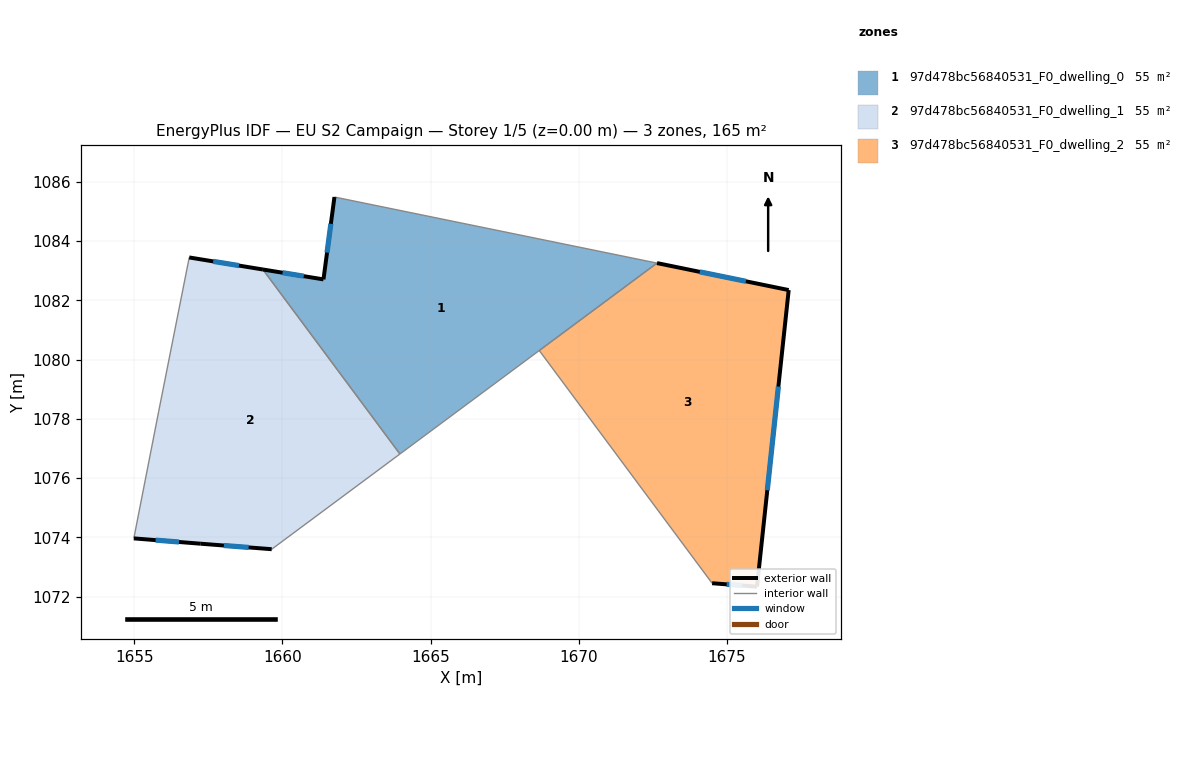
=== STOREY PLAN SPEC (per zone: floor XY polygon, exterior-wall plan segments, windows/doors) ===
zone 1: 97d478bc56840531_F0_dwelling_0  (55.0 m²)
  floor: (1672.64, 1083.25) (1663.96, 1076.81) (1659.34, 1083.04) (1661.38, 1082.70) (1661.75, 1085.48)
  exterior wall: (1661.39, 1082.70) – (1659.34, 1083.04)  [2.1 m]
    window: (1660.72, 1082.81) – (1660.01, 1082.93)  [0.8 m²]
  exterior wall: (1661.76, 1085.48) – (1661.39, 1082.70)  [2.8 m]
    window: (1661.63, 1084.58) – (1661.51, 1083.61)  [1.0 m²]
  interior walls: 4
zone 2: 97d478bc56840531_F0_dwelling_1  (55.0 m²)
  floor: (1659.34, 1083.04) (1663.96, 1076.81) (1659.64, 1073.60) (1657.24, 1073.78) (1654.98, 1073.96) (1655.82, 1078.25) (1656.85, 1083.44)
  exterior wall: (1657.24, 1073.78) – (1659.64, 1073.60)  [2.4 m]
    window: (1658.02, 1073.72) – (1658.86, 1073.66)  [0.9 m²]
  exterior wall: (1654.98, 1073.96) – (1657.24, 1073.78)  [2.3 m]
    window: (1655.72, 1073.91) – (1656.51, 1073.84)  [0.8 m²]
  exterior wall: (1659.34, 1083.04) – (1656.85, 1083.44)  [2.5 m]
    window: (1658.53, 1083.17) – (1657.66, 1083.31)  [0.9 m²]
  interior walls: 4
zone 3: 97d478bc56840531_F0_dwelling_2  (55.0 m²)
  floor: (1677.08, 1082.34) (1676.01, 1072.33) (1674.50, 1072.45) (1668.67, 1080.30) (1672.64, 1083.25)
  exterior wall: (1677.08, 1082.34) – (1672.64, 1083.25)  [4.5 m]
    window: (1675.64, 1082.64) – (1674.09, 1082.96)  [1.7 m²]
  exterior wall: (1676.01, 1072.33) – (1677.08, 1082.34)  [10.1 m]
    window: (1676.36, 1075.59) – (1676.74, 1079.09)  [3.7 m²]
  exterior wall: (1674.50, 1072.45) – (1676.01, 1072.33)  [1.5 m]
    window: (1674.99, 1072.41) – (1675.52, 1072.37)  [0.6 m²]
  interior walls: 2

=== DERIVED (storey summary) ===
Building: EU S2 Campaign
Storey: 1 of 5  (floor level z = 0.00 m)
Storey gross floor area: 165.0 m²
Zones on this storey: 3
  - 97d478bc56840531_F0_dwelling_0: floor 55.0 m²; exterior wall 4.9 m (14.6 m²); 2 window(s) 1.8 m²; WWR 12.2%
  - 97d478bc56840531_F0_dwelling_1: floor 55.0 m²; exterior wall 7.2 m (21.6 m²); 3 window(s) 2.6 m²; WWR 12.2%
  - 97d478bc56840531_F0_dwelling_2: floor 55.0 m²; exterior wall 16.1 m (48.4 m²); 3 window(s) 5.9 m²; WWR 12.2%
Zone adjacency (shared interzone walls):
  - 97d478bc56840531_F0_dwelling_0 ↔ 97d478bc56840531_F0_dwelling_1
  - 97d478bc56840531_F0_dwelling_0 ↔ 97d478bc56840531_F0_dwelling_2